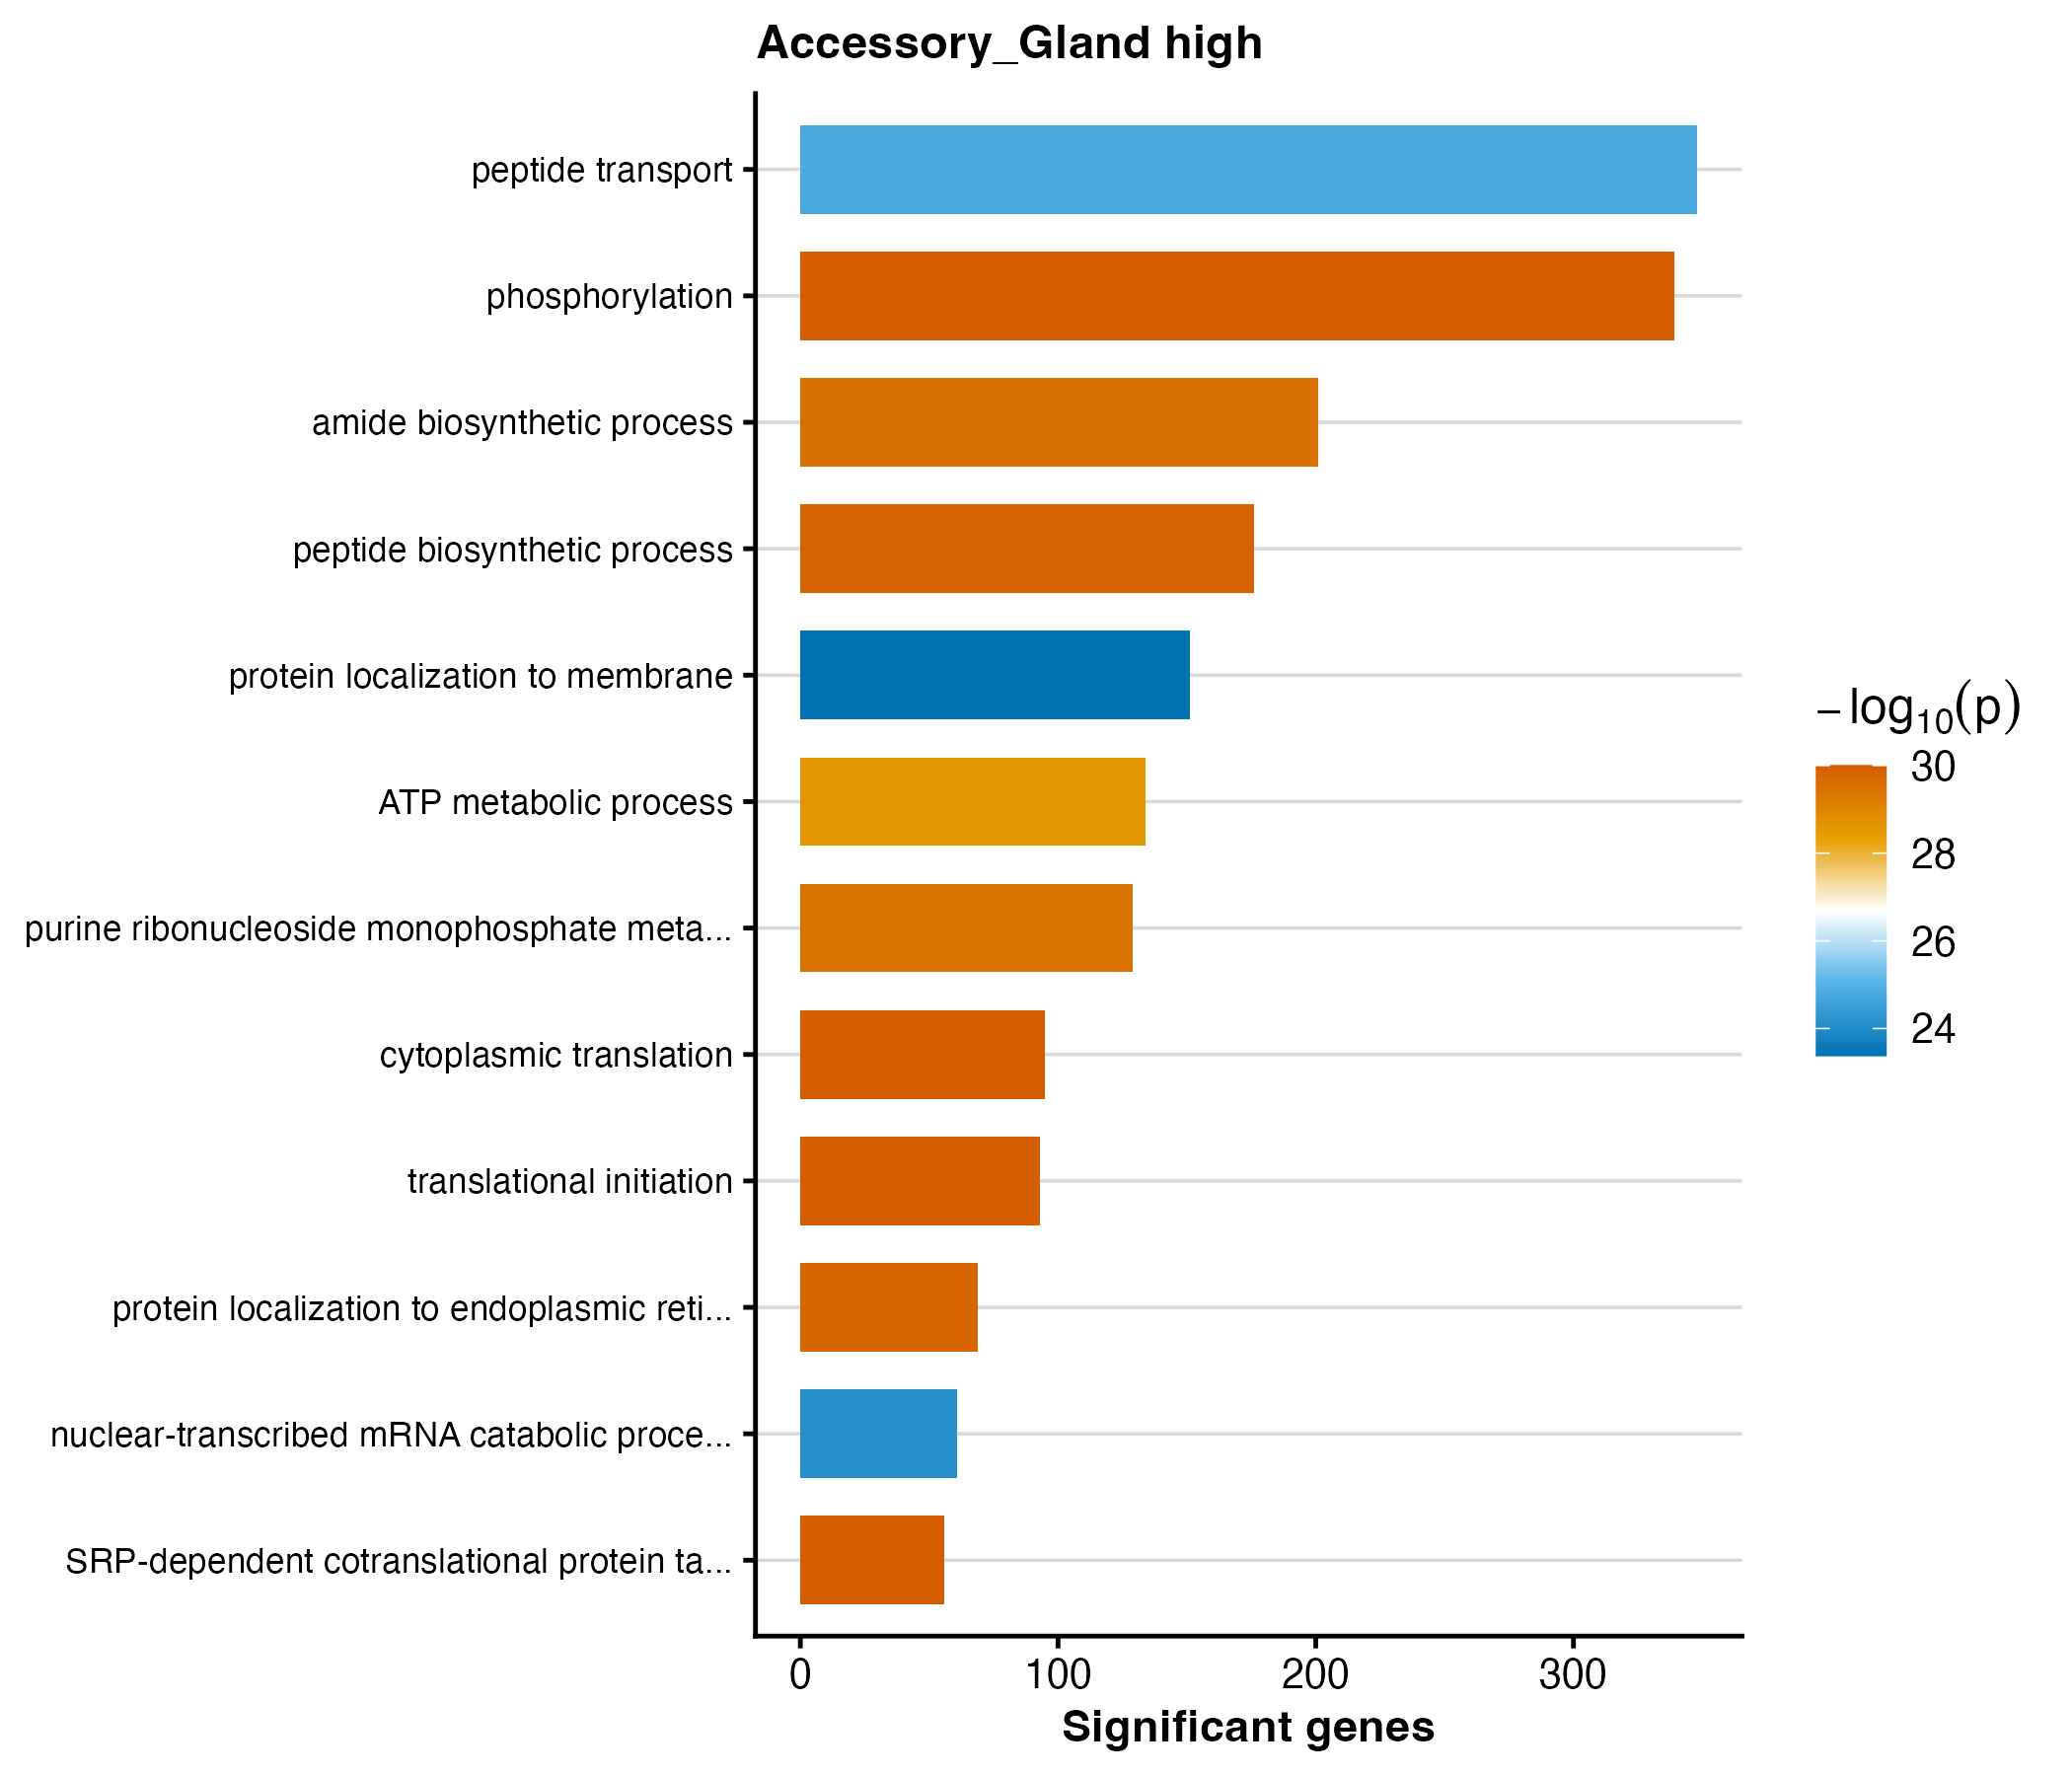

The data file committed next to this chart (first rows):
GO.ID	Term	Annotated	Significant	Expected	weight01_fisher	p_value
GO:0002181	cytoplasmic translation	118	95	24.57	< 1e-30	9.999999999999999e-31
GO:0016310	phosphorylation	1144	339	238.2	< 1e-30	9.999999999999999e-31
GO:0006614	SRP-dependent cotranslational protein ta…	63	56	13.12	< 1e-30	9.999999999999999e-31
GO:0006413	translational initiation	142	93	29.56	< 1e-30	9.999999999999999e-31
GO:0043043	peptide biosynthetic process	392	176	81.61	1.3e-30	1.3000000000000001e-30
GO:0070972	protein localization to endoplasmic reti…	87	69	18.11	1.7e-30	1.7e-30
GO:0043604	amide biosynthetic process	418	201	87.03	3.1e-30	3.1000000000000003e-30
GO:0009167	purine ribonucleoside monophosphate meta…	207	129	43.1	3.6e-30	3.6e-30
GO:0046034	ATP metabolic process	219	134	45.6	2.5e-29	2.5e-29
GO:0015833	peptide transport	1019	348	212.2	1.5e-25	1.5e-25
GO:0000184	nuclear-transcribed mRNA catabolic proce…	83	61	17.28	7.3e-25	7.2999999999999995e-25
GO:0072657	protein localization to membrane	367	151	76.41	4.2e-24	4.2e-24
